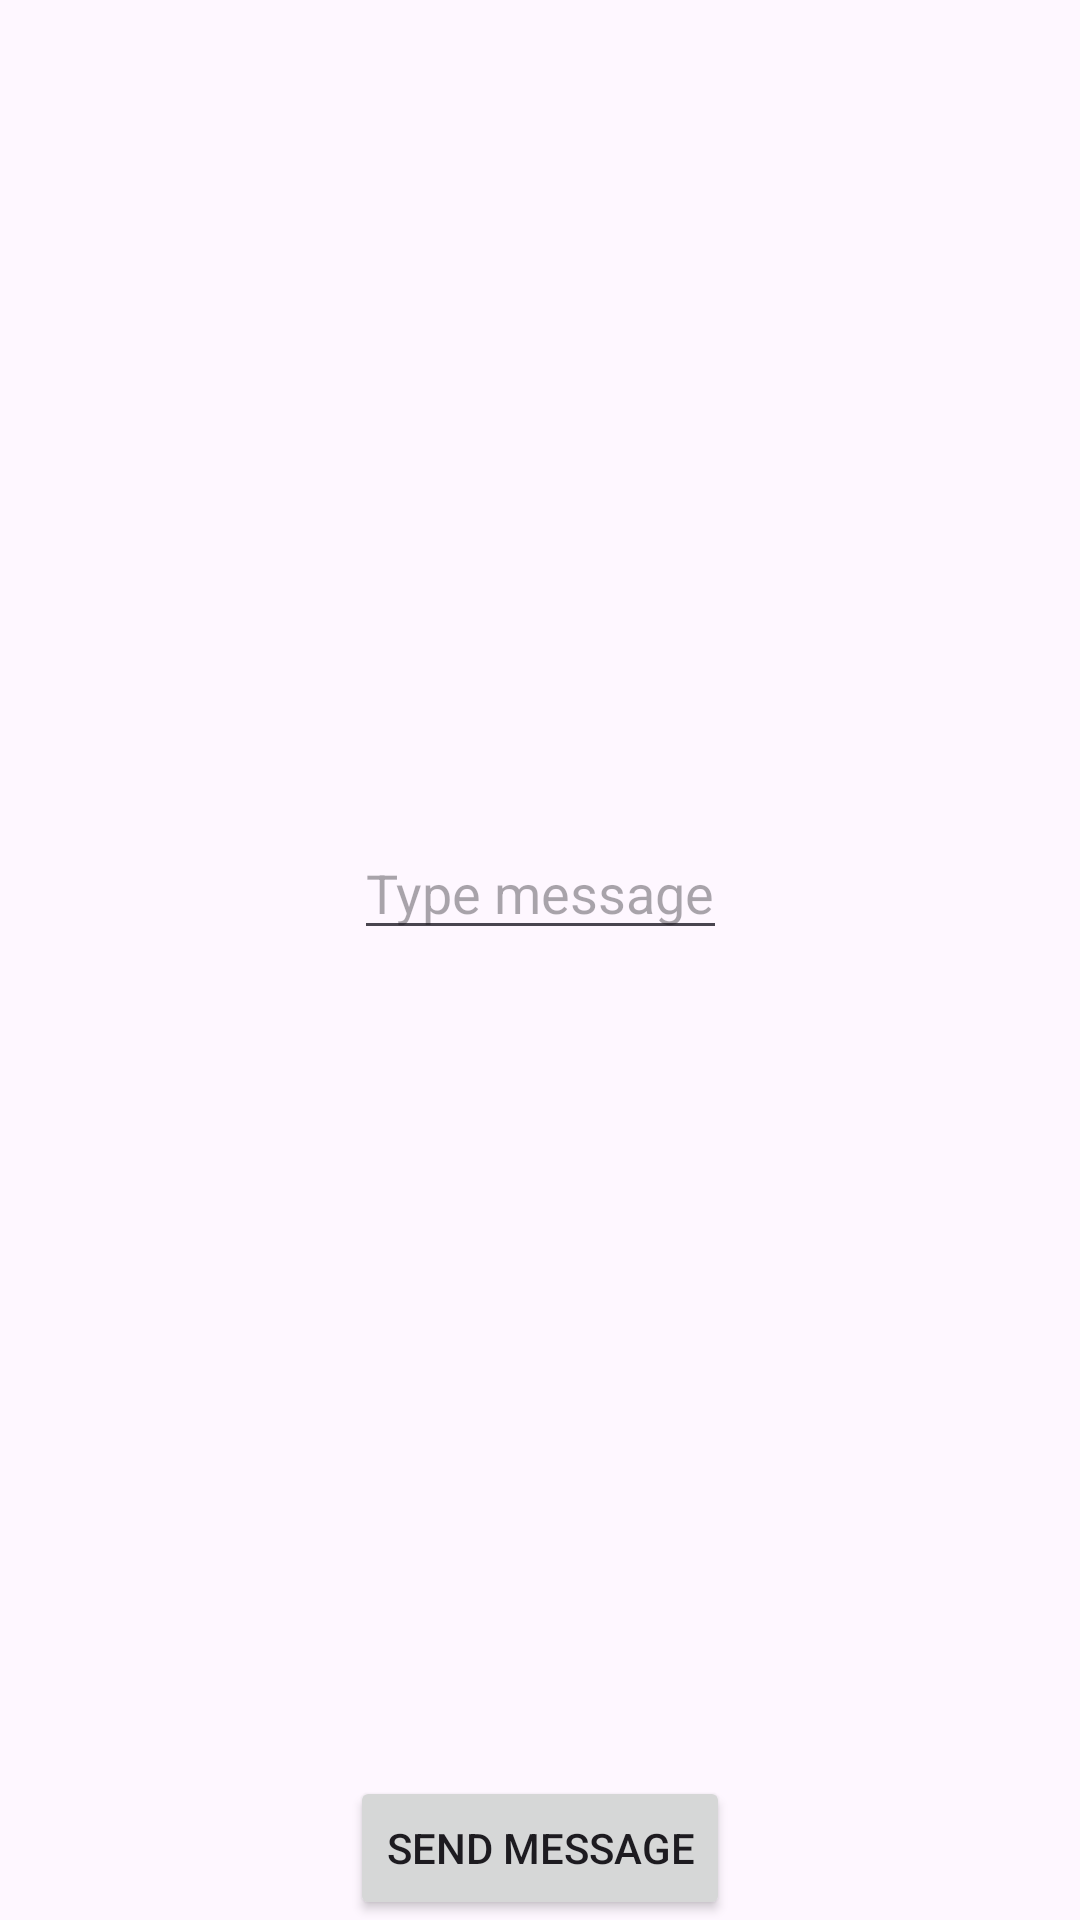

Write the Android layout XML for this screen, with the resource values it uses.
<!-- AndroidManifest.xml: application theme Theme.AvaliaçãoIntents -->
<!-- res/layout/activity_message_setter.xml -->
<?xml version="1.0" encoding="utf-8"?>
<androidx.constraintlayout.widget.ConstraintLayout xmlns:android="http://schemas.android.com/apk/res/android"
    xmlns:app="http://schemas.android.com/apk/res-auto"
    xmlns:tools="http://schemas.android.com/tools"
    android:layout_width="match_parent"
    android:layout_height="match_parent"
    tools:context=".message.MessageSetterActivity">

    <EditText
        android:id="@+id/message_input"
        android:layout_width="wrap_content"
        android:layout_height="wrap_content"
        android:hint="@string/type_message"
        app:layout_constraintStart_toStartOf="parent"
        app:layout_constraintEnd_toEndOf="parent"
        app:layout_constraintTop_toTopOf="parent"
        app:layout_constraintBottom_toTopOf="@id/send_button"
        />

    <Button
        android:id="@+id/send_button"
        android:layout_width="wrap_content"
        android:layout_height="wrap_content"
        android:text="@string/send_message"
        app:layout_constraintStart_toStartOf="parent"
        app:layout_constraintEnd_toEndOf="parent"
        app:layout_constraintTop_toBottomOf="@id/message"
        app:layout_constraintBottom_toBottomOf="parent"
        />

</androidx.constraintlayout.widget.ConstraintLayout>
<!-- resources referenced by this layout -->
<resources>
  <string name="send_message">Send message</string>
  <string name="type_message">Type message</string>
  <style name="Theme.AvaliaçãoIntents" parent="Base.Theme.AvaliaçãoIntents" />
  <style name="Base.Theme.AvaliaçãoIntents" parent="Theme.Material3.DayNight.NoActionBar">
          
          
      </style>
</resources>
